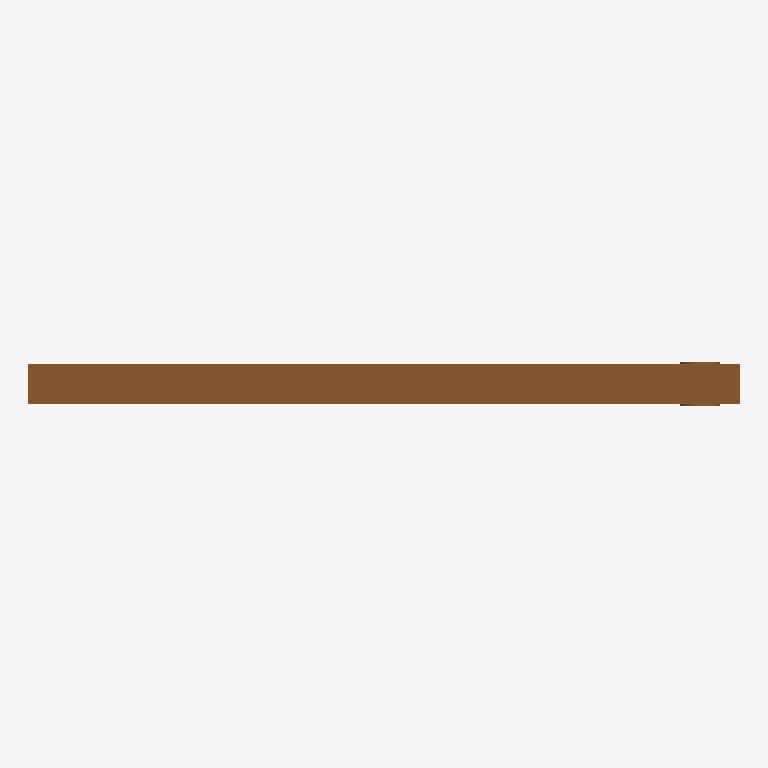
Plan cut of the same IFC building model at storey 'Level 1' (level 0.00 m, cut at 1.40 m), seen from above with north up, elements coloured by IFC class: 1 door (brown). Cut surfaces are drawn darker.
Extent 0.9 m × 0.1 m × 2.1 m (x, y, z). Storeys (1): Level 1 at 0.00 m. Elements (1): 1 IfcDoor.

HEADER;
FILE_DESCRIPTION(('ViewDefinition [CoordinationView]','ExchangeRequirement []'),'2;1');
FILE_NAME('0001','2023-06-30T11:55:27+01:00',(''),(''),'ODA SDAI 22.12','23.0.11.19 - Exporter 23.0.11.19 - Default UI','');
FILE_SCHEMA(('IFC2X3'));
ENDSEC;
DATA;
#100=IFCPROJECT('1wvILI3v16zgBy4xIXwpfU',#20,'0001',$,$,'Project Name','Project Status',(#93,#98),#90);
#112=IFCSITE('1wvILI3v16zgBy4xIXwpfS',#20,'Default',$,$,#111,$,$,.ELEMENT.,(42,21,31,181945),(-71,-3,-24,-263305),0.0,$,$);
#102=IFCBUILDING('1wvILI3v16zgBy4xIXwpfV',#20,'',$,$,#16,$,'',.ELEMENT.,$,$,#101);
#105=IFCBUILDINGSTOREY('3Zu5Bv0LOHrPC10026FoQQ',#20,'Level 1',$,'Level:8mm Head',#104,$,'Level 1',.ELEMENT.,0.0);
#994=IFCDOOR('3nyqteln12xfI8fztwphUe',#20,'DR_1SL_Sliding Door:900x2100:416724',$,'DR_1SL_Sliding Door:900x2100',#993,#990,'416724',2100.000000000006,1820.0000000000114);
ENDSEC;
